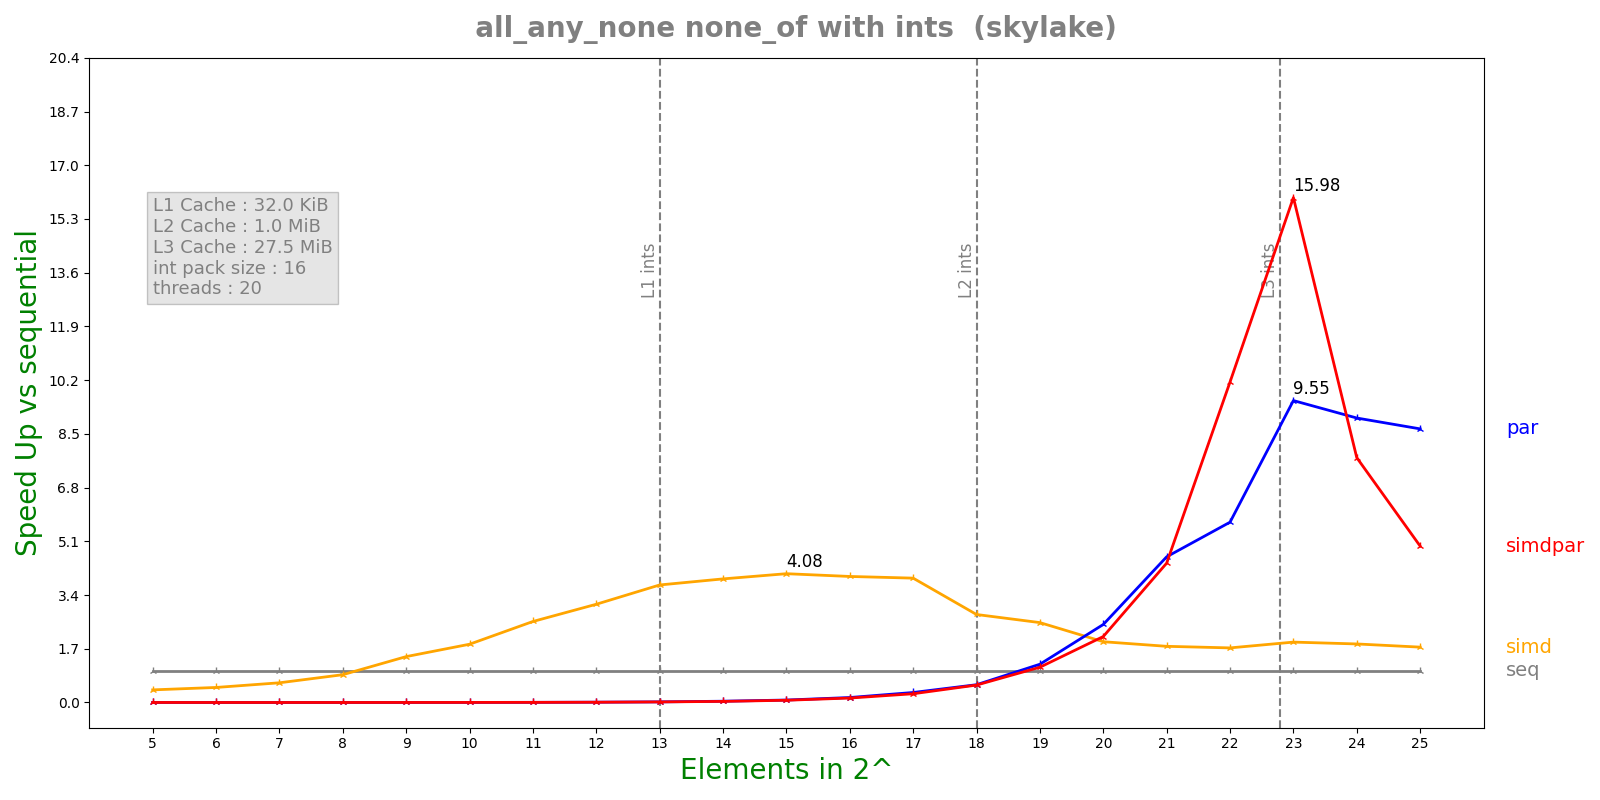

Values plotted in this chart, from the file beside it:
n, lane, threads, seq, simd, par, simdpar
5, 16, 20, 8.616e-08, 2.1594e-07, 9.33041e-05, 9.17884e-05
6, 16, 20, 7.048e-08, 1.482e-07, 0.0002206, 0.0002237
7, 16, 20, 9.704e-08, 1.5574e-07, 0.0002198, 0.0002179
8, 16, 20, 1.4428e-07, 1.6408e-07, 0.0002233, 0.0002274
9, 16, 20, 2.5828e-07, 1.7792e-07, 0.0002212, 0.0002199
10, 16, 20, 5.02583e-07, 2.7264e-07, 0.0002257, 0.0002239
11, 16, 20, 9.84667e-07, 3.8416e-07, 0.0002209, 0.0002434
12, 16, 20, 2.08583e-06, 6.71e-07, 0.0002192, 0.0002455
13, 16, 20, 4.32592e-06, 1.1632e-06, 0.0002256, 0.000243
14, 16, 20, 8.65083e-06, 2.21192e-06, 0.0002152, 0.0002504
15, 16, 20, 1.71627e-05, 4.21125e-06, 0.0002212, 0.0002433
16, 16, 20, 3.44493e-05, 8.63758e-06, 0.0002197, 0.0002454
17, 16, 20, 6.99237e-05, 1.77688e-05, 0.0002211, 0.000253
18, 16, 20, 0.0001374, 4.93564e-05, 0.0002444, 0.0002495
19, 16, 20, 0.0002839, 0.0001123, 0.0002345, 0.0002545
20, 16, 20, 0.0005603, 0.0002914, 0.000227, 0.0002684
21, 16, 20, 0.001133, 0.0006374, 0.0002458, 0.000257
22, 16, 20, 0.002284, 0.001322, 0.0004003, 0.0002252
23, 16, 20, 0.004576, 0.002395, 0.0004789, 0.0002864
24, 16, 20, 0.009542, 0.005151, 0.00106, 0.001232
25, 16, 20, 0.01888, 0.01078, 0.00218, 0.003815
